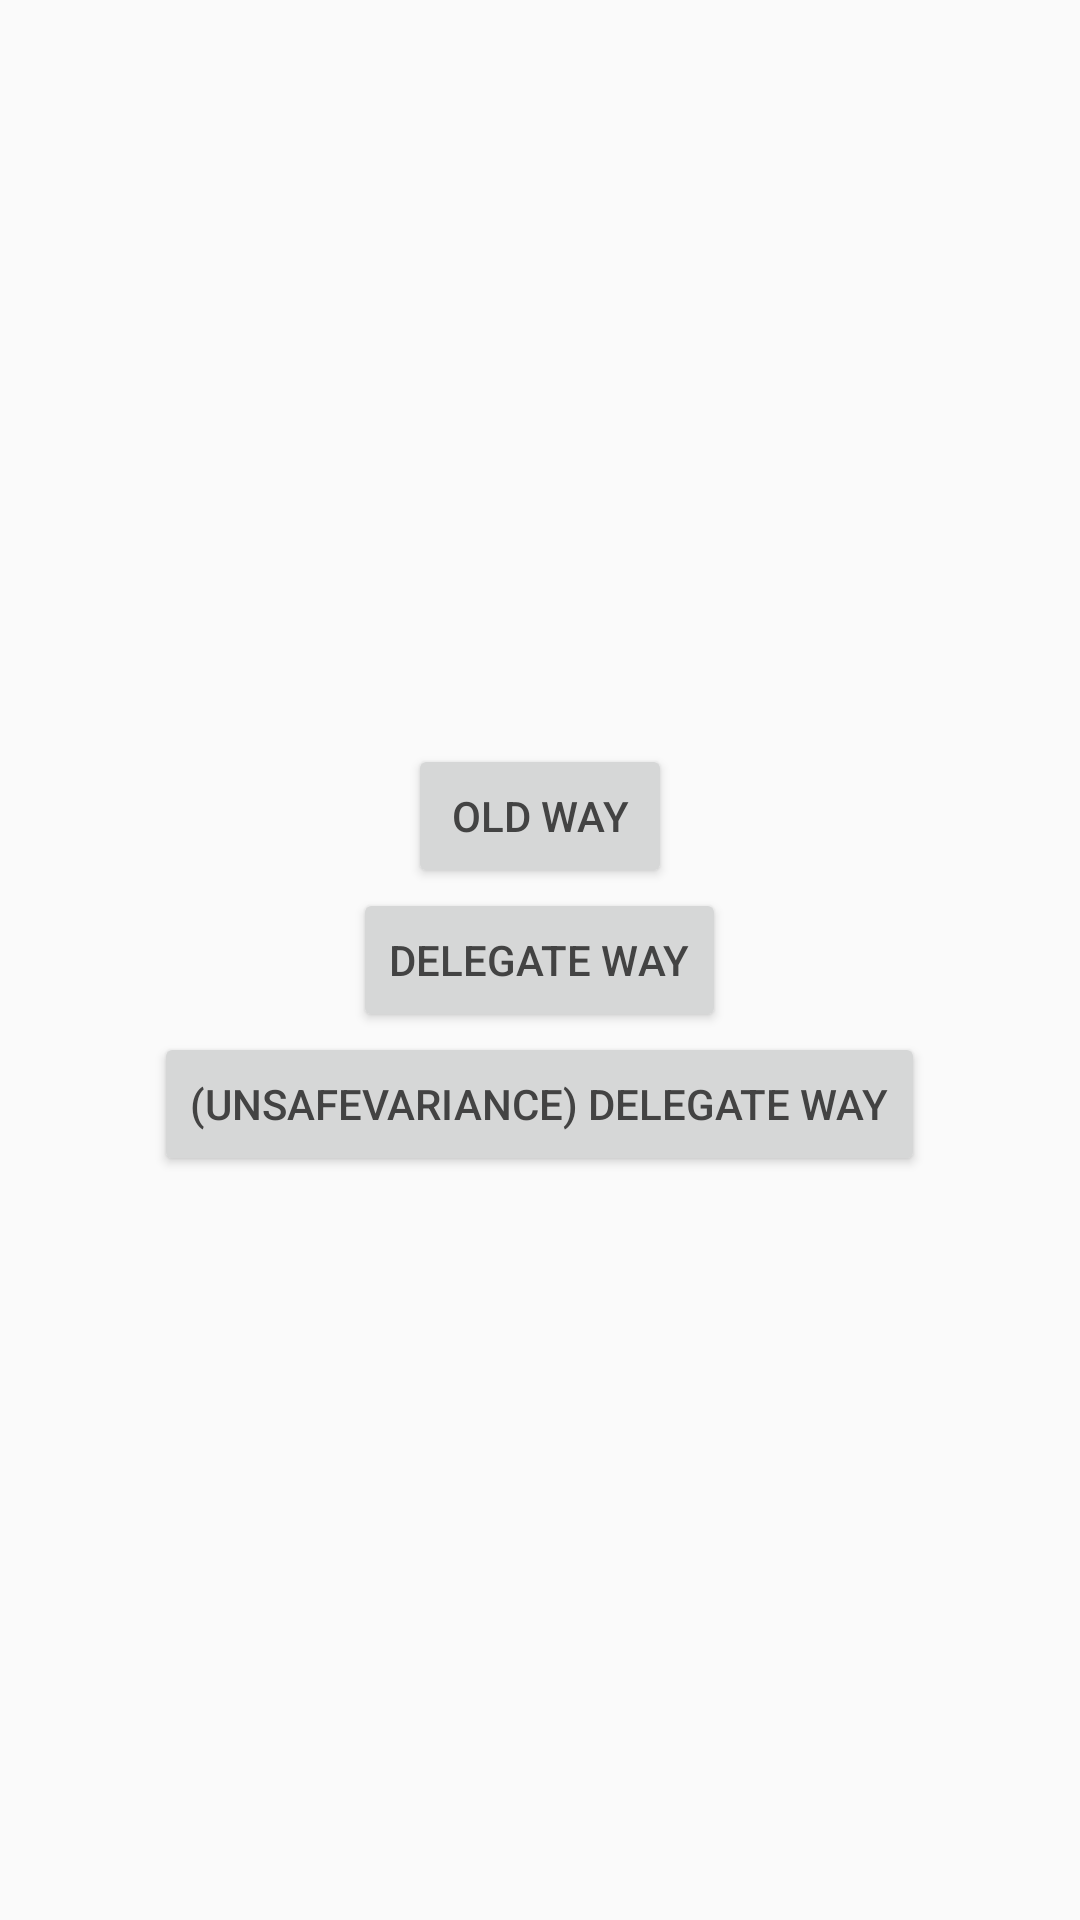

Produce the Android XML layout that renders to this screen, including the resource entries it uses.
<!-- AndroidManifest.xml: application theme AppTheme -->
<!-- res/layout/activity_main.xml -->
<?xml version="1.0" encoding="utf-8"?>
<LinearLayout
    xmlns:android="http://schemas.android.com/apk/res/android"
    xmlns:tools="http://schemas.android.com/tools"
    android:layout_width="match_parent"
    android:layout_height="match_parent"
    android:orientation="vertical"
    android:gravity="center"
    tools:context=".MainActivity">

    <Button
        android:id="@+id/button_old_way"
        android:layout_width="wrap_content"
        android:layout_height="wrap_content"
        android:text="Old Way" />

    <Button
        android:id="@+id/button_adapter_delegate"
        android:layout_width="wrap_content"
        android:layout_height="wrap_content"
        android:text="Delegate Way" />

    <Button
        android:id="@+id/button_adapter_delegate_unsafe"
        android:layout_width="wrap_content"
        android:layout_height="wrap_content"
        android:text="(UnsafeVariance) Delegate Way" />

</LinearLayout>
<!-- resources referenced by this layout -->
<resources>
  <style name="AppTheme" parent="BaseTheme" />
  <style name="BaseTheme" parent="Theme.AppCompat.Light.NoActionBar">
          <item name="colorPrimary">@color/colorPrimary</item>
          <item name="colorPrimaryDark">@color/colorPrimaryDark</item>
          <item name="colorAccent">@color/colorAccent</item>
          <item name="android:windowActivityTransitions">true</item>
          <item name="android:textColor">@color/charcoal_grey</item>
      </style>
  <color name="colorPrimary">#207CDF</color>
  <color name="colorPrimaryDark">#2563da</color>
  <color name="colorAccent">#ff65a3</color>
  <color name="charcoal_grey">#434343</color>
</resources>
